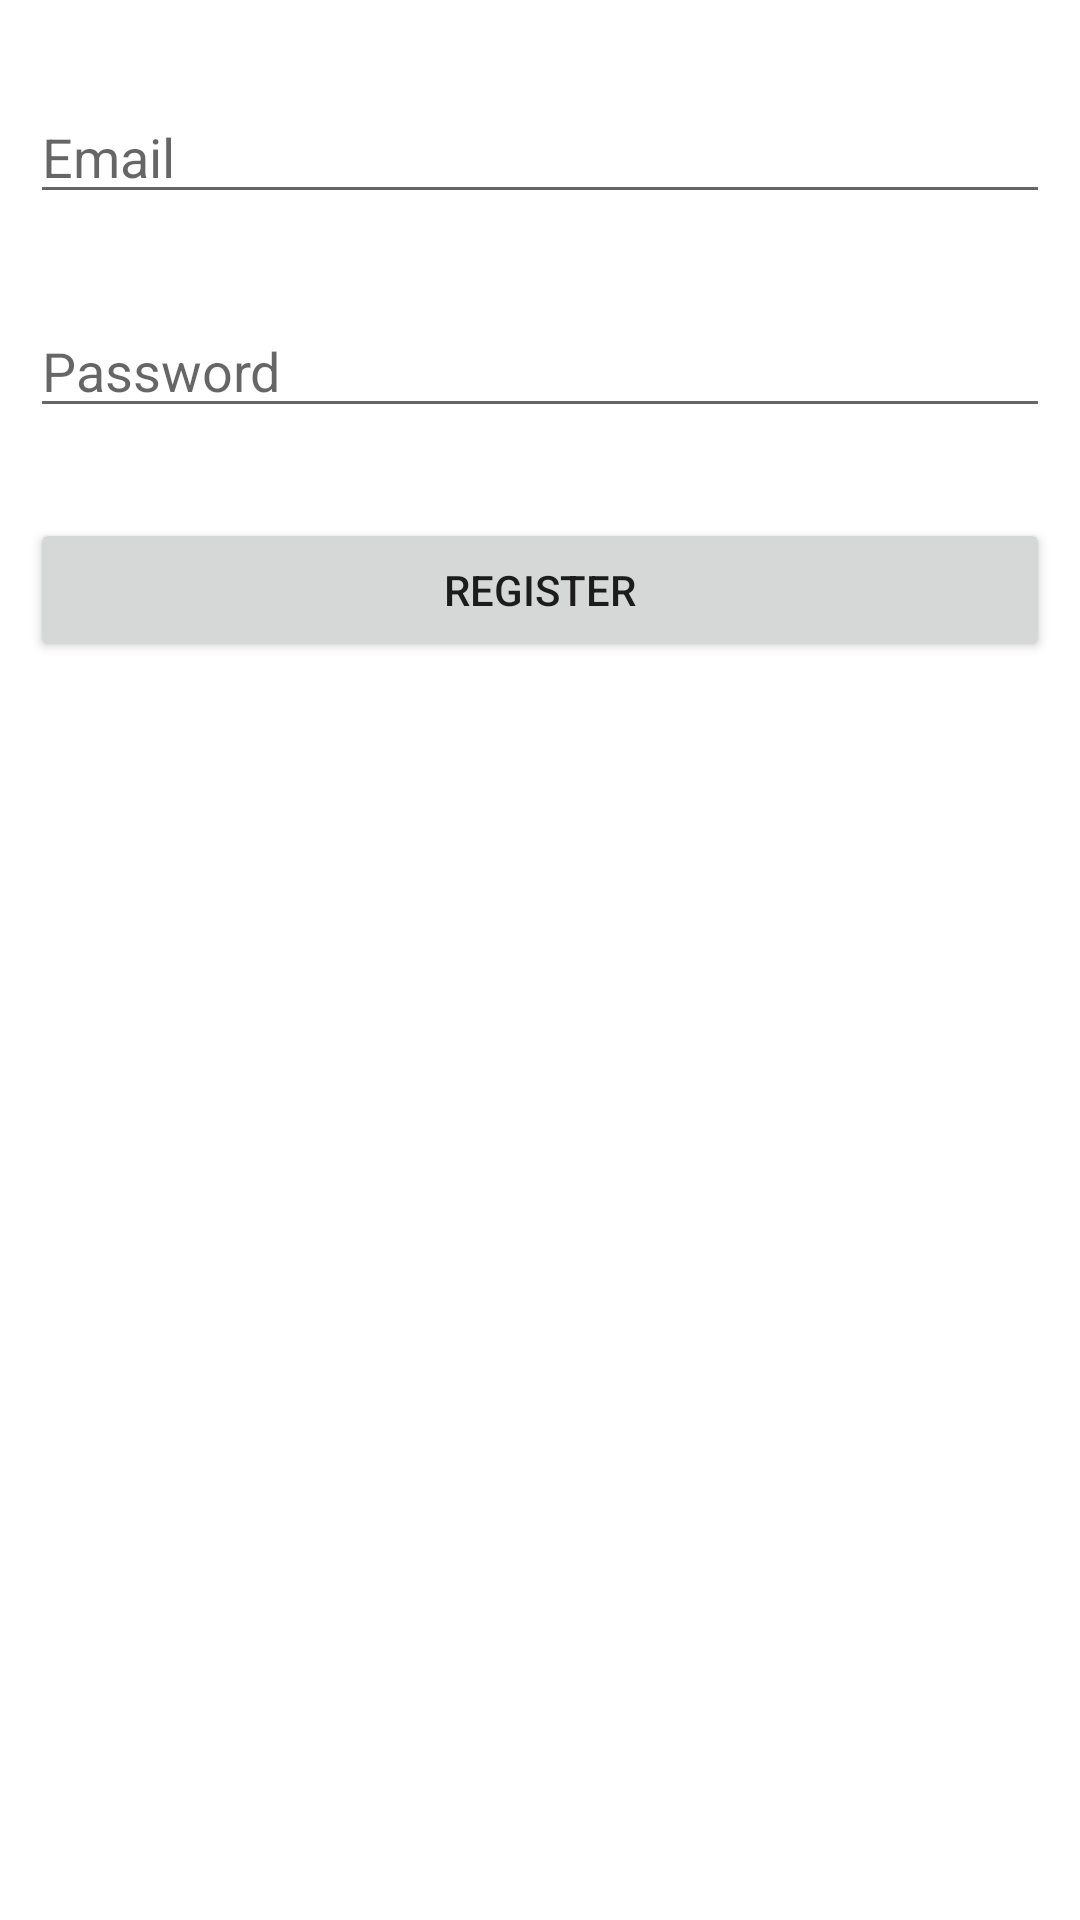

Write the Android layout XML for this screen, with the resource values it uses.
<!-- AndroidManifest.xml: application theme Theme.Section03 -->
<!-- res/layout/activity_registration.xml -->
<?xml version="1.0" encoding="utf-8"?>
<LinearLayout xmlns:android="http://schemas.android.com/apk/res/android"
    xmlns:tools="http://schemas.android.com/tools"
    android:layout_width="match_parent"
    android:layout_height="match_parent"
    android:orientation="vertical"
    tools:context=".RegistrationActivity">

    <EditText
        android:id="@+id/email_edit_text"
        android:layout_width="match_parent"
        android:layout_height="wrap_content"
        android:layout_marginStart="10dp"
        android:layout_marginTop="30dp"
        android:layout_marginEnd="10dp"
        android:hint="Email" />

    <EditText
        android:id="@+id/password_edit_text"
        android:layout_width="match_parent"
        android:layout_height="wrap_content"
        android:layout_marginStart="10dp"
        android:layout_marginTop="30dp"
        android:layout_marginEnd="10dp"
        android:hint="Password"
        android:inputType="textPassword" />

    <Button
        android:id="@+id/register_button"
        android:layout_width="match_parent"
        android:layout_height="wrap_content"
        android:layout_marginStart="10dp"
        android:layout_marginTop="30dp"
        android:layout_marginEnd="10dp"
        android:text="Register" />

</LinearLayout>
<!-- resources referenced by this layout -->
<resources>
  <style name="Theme.Section03" parent="Theme.MaterialComponents.DayNight.DarkActionBar">
          
          <item name="colorPrimary">@color/purple_500</item>
          <item name="colorPrimaryVariant">@color/purple_700</item>
          <item name="colorOnPrimary">@color/white</item>
          
          <item name="colorSecondary">@color/teal_200</item>
          <item name="colorSecondaryVariant">@color/teal_700</item>
          <item name="colorOnSecondary">@color/black</item>
          
          <item name="android:statusBarColor" tools:targetApi="l">?attr/colorPrimaryVariant</item>
          
      </style>
  <!-- not gathered from this repository: default colours our renderer supplied (Android Studio template values) -->
  <color name="purple_500">#FF6200EE</color>
  <color name="purple_700">#FF3700B3</color>
  <color name="teal_200">#FF03DAC5</color>
  <color name="teal_700">#FF018786</color>
  <color name="black">#FF000000</color>
  <color name="white">#FFFFFFFF</color>
</resources>
